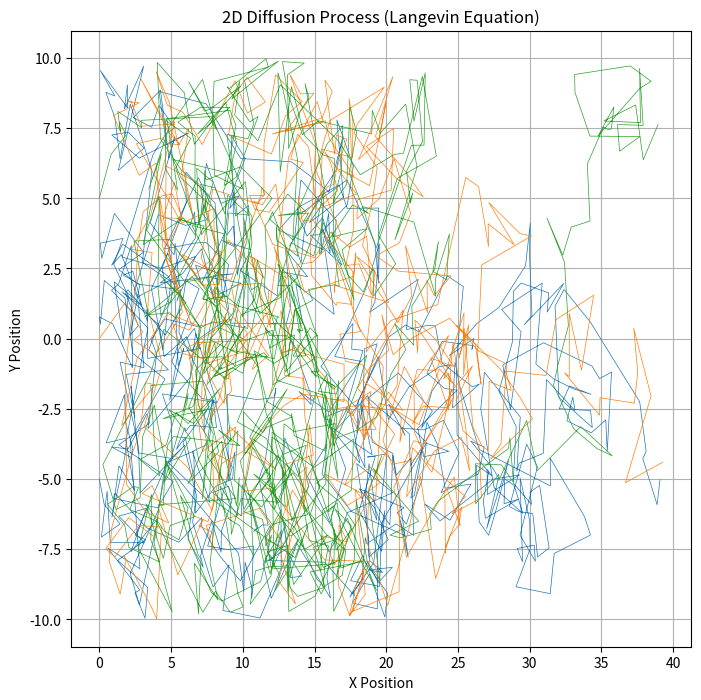

Here is the Python script that generated this plot:
import numpy as np
import matplotlib.pyplot as plt
import math

# Parameters
num_steps = 1000 # Number of steps
D = 1.0  # Diffusion constant
noise_strength = np.sqrt(2 * D)  # Strength of the noise term
mean = 0
std = 1
num_particles = 3
uby = 10 # Vertical Upper Boundary
lby = -10 # Vertical Lower Boundary
lbx = 0 # Horizontal Left Boundary
rbx = 40 # Horizontal Right Boundary
init_shift = 5 # It aggregates the initial positions of the particles around the centre of the domain

# Initialize arrays to store position data
x = [np.zeros(num_steps) for _ in range(num_particles)]
y0 = np.linspace(lby+init_shift, uby-init_shift, num_particles)
y = [np.zeros(num_steps) for _ in range(num_particles)]
for index, array in enumerate(y):
    array[0] = y0[index]

# Simulate Langevin dynamics
for n, position in enumerate(x):
    for i in range(1, num_steps):
        # Generate random forces (Gaussian white noise)
        eta_x = np.random.normal(mean, std)
        eta_y = np.random.normal(mean, std)
        
        x[n][i] = x[n][i-1] + noise_strength*eta_x
        y[n][i] = y[n][i-1] + noise_strength*eta_y

        if x[n][i] < lbx:
            x[n][i] = x[n][i-1] - noise_strength*eta_x
        if y[n][i] > uby or y[n][i] < lby:
            y[n][i] = y[n][i-1] - noise_strength*eta_y
        if x[n][i] > rbx:
            x[n] = x[n][:i]
            y[n] = y[n][:i]
            break

# Plot the trajectory
plt.figure(figsize=(8, 8))
for i in range(num_particles):
    plt.plot(x[i], y[i], lw=0.5)
plt.title("2D Diffusion Process (Langevin Equation)")
plt.xlabel("X Position")
plt.ylabel("Y Position")
plt.grid(True)
plt.show()